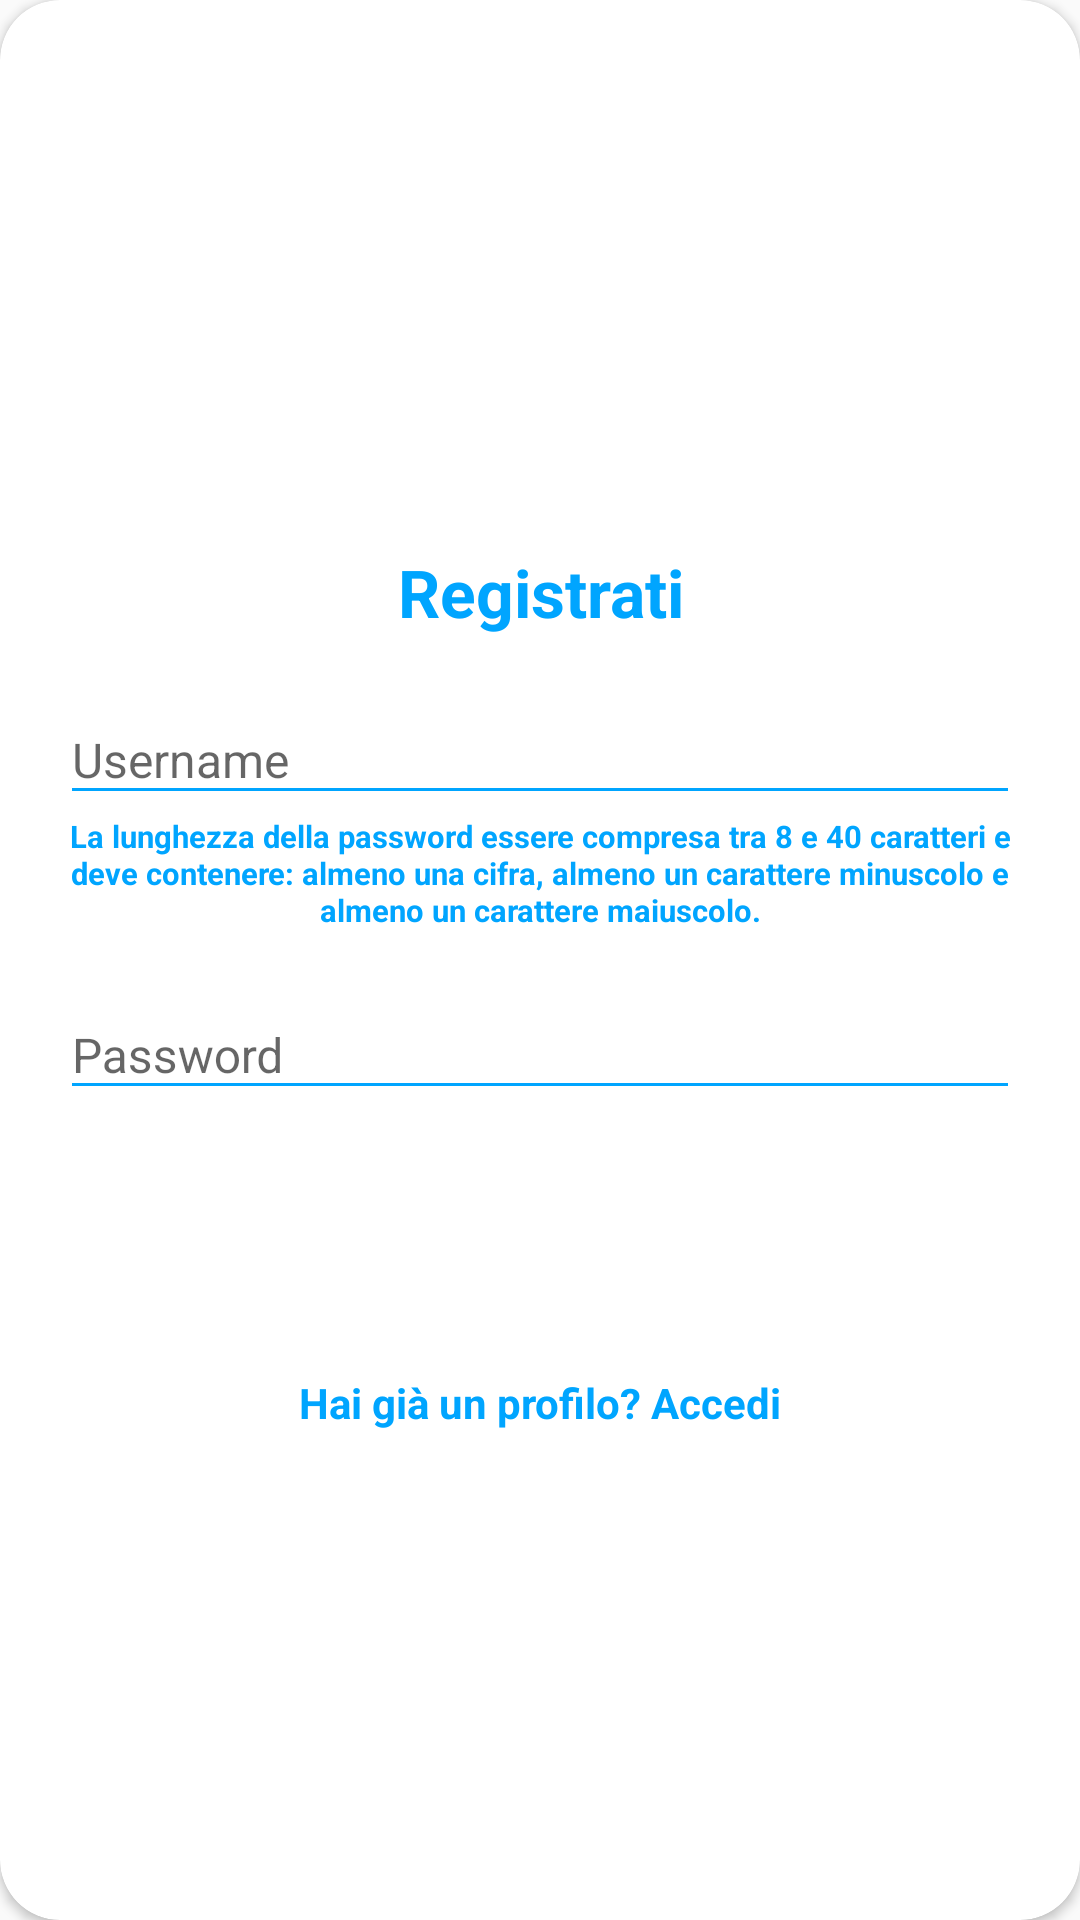

Layout XML and referenced resources for this Android screen:
<!-- AndroidManifest.xml: application theme AppTheme -->
<!-- res/layout/layout_register.xml -->
<?xml version="1.0" encoding="utf-8"?>
<android.support.v7.widget.CardView
    xmlns:android="http://schemas.android.com/apk/res/android"
    xmlns:app="http://schemas.android.com/apk/res-auto"
    style="@style/Card"
    app:cardCornerRadius="@dimen/CardRadius"
    android:elevation="5dp"
    android:layout_gravity="center"
    android:layout_marginTop="@dimen/ViewsMargin"
    android:layout_marginBottom="@dimen/ViewsMargin"
    android:background="@color/whiteCardColor">

    <LinearLayout
        style="@style/linearParent"
        android:layout_gravity="center"
        android:padding="@dimen/ViewsMargin">

        <TextView
            style="@style/headerTextPrimary"
            android:text="Registrati"
            android:layout_marginTop="@dimen/ViewsMargin"/>

        <android.support.design.widget.TextInputLayout
            style="@style/parent"
            android:layout_marginTop="@dimen/signup_text_margin_top">

            <EditText
                android:id="@+id/username"
                style="@style/text"
                android:hint="Username"
                android:inputType="text"
                android:maxLines="1" />
        </android.support.design.widget.TextInputLayout>

        <TextView
            android:id="@+id/testo"
            style="@style/headerTextPrimary"
            android:text="La lunghezza della password essere compresa tra 8 e 40 caratteri e deve contenere: almeno una cifra, almeno un carattere minuscolo e almeno un carattere maiuscolo."
            android:textColor="@color/primaryTextColor"
            android:textSize="5pt" />

        <android.support.design.widget.TextInputLayout
            style="@style/parent"
            android:layout_marginTop="@dimen/signup_text_margin_top">

            <EditText
                android:id="@+id/password"
                style="@style/text"
                android:hint="Password"
                android:inputType="textPassword"
                android:maxLines="1" />
        </android.support.design.widget.TextInputLayout>

        <android.support.design.widget.TextInputLayout
            style="@style/parent"
            android:layout_marginTop="@dimen/signup_text_margin_top"></android.support.design.widget.TextInputLayout>

        <android.support.design.widget.TextInputLayout
            style="@style/parent"
            android:layout_marginTop="@dimen/signup_text_margin_top"></android.support.design.widget.TextInputLayout>

        <Button
            android:id="@+id/button2"
            style="@style/button"
            android:layout_gravity="center"
            android:text="Registrati" />

        <TextView
            android:id="@+id/login"
            style="@style/parent"
            android:layout_marginTop="@dimen/ViewsMargin"
            android:text="Hai già un profilo? Accedi"
            android:textAlignment="center"
            android:textColor="@color/primaryTextColor"
            android:onClick="onClick"
            android:textStyle="bold" />

    </LinearLayout>
</android.support.v7.widget.CardView>
<!-- resources referenced by this layout -->
<resources>
  <color name="primaryTextColor">#00a5ff</color>
  <color name="whiteCardColor">#fff</color>
  <dimen name="CardRadius">20dp</dimen>
  <dimen name="ViewsMargin">20dp</dimen>
  <dimen name="signup_text_margin_top">10dp</dimen>
  <style name="Card" parent="parent" />
  <style name="button" parent="viewParent">
          <item name="android:background">@drawable/button</item>
          <item name="android:textColor">@color/whiteTextColor</item>
          <item name="android:textStyle">bold</item>
      </style>
  <style name="headerTextPrimary" parent="headerText">
          <item name="android:textColor">@color/primaryTextColor</item>
      </style>
  <style name="linearParent" parent="parent">
          <item name="android:orientation">vertical</item>
      </style>
  <style name="parent">
          <item name="android:layout_width">match_parent</item>
          <item name="android:layout_height">wrap_content</item>
      </style>
  <style name="text" parent="parent">
          <item name="android:textSize">@dimen/TextSize</item>
          <item name="android:backgroundTint">@color/primaryTextColor</item>
      </style>
  <style name="AppTheme" parent="Theme.AppCompat.Light.DarkActionBar">
          
          <item name="colorPrimary">@color/colorPrimary</item>
          <item name="colorPrimaryDark">@color/colorPrimaryDark</item>
          <item name="colorAccent">@color/colorAccent</item>
      </style>
  <style name="viewParent">
          <item name="android:layout_width">wrap_content</item>
          <item name="android:layout_height">wrap_content</item>
      </style>
  <color name="whiteTextColor">#fff</color>
  <style name="headerText" parent="parent">
          <item name="android:textSize">@dimen/headerTextSize</item>
          <item name="android:textAlignment">center</item>
          <item name="android:textColor">@color/whiteTextColor</item>
          <item name="android:textStyle">bold</item>
      </style>
  <dimen name="TextSize">16sp</dimen>
  <color name="colorPrimary">#6200EE</color>
  <color name="colorPrimaryDark">#3700B3</color>
  <color name="colorAccent">#03DAC5</color>
  <dimen name="headerTextSize">22sp</dimen>
</resources>
